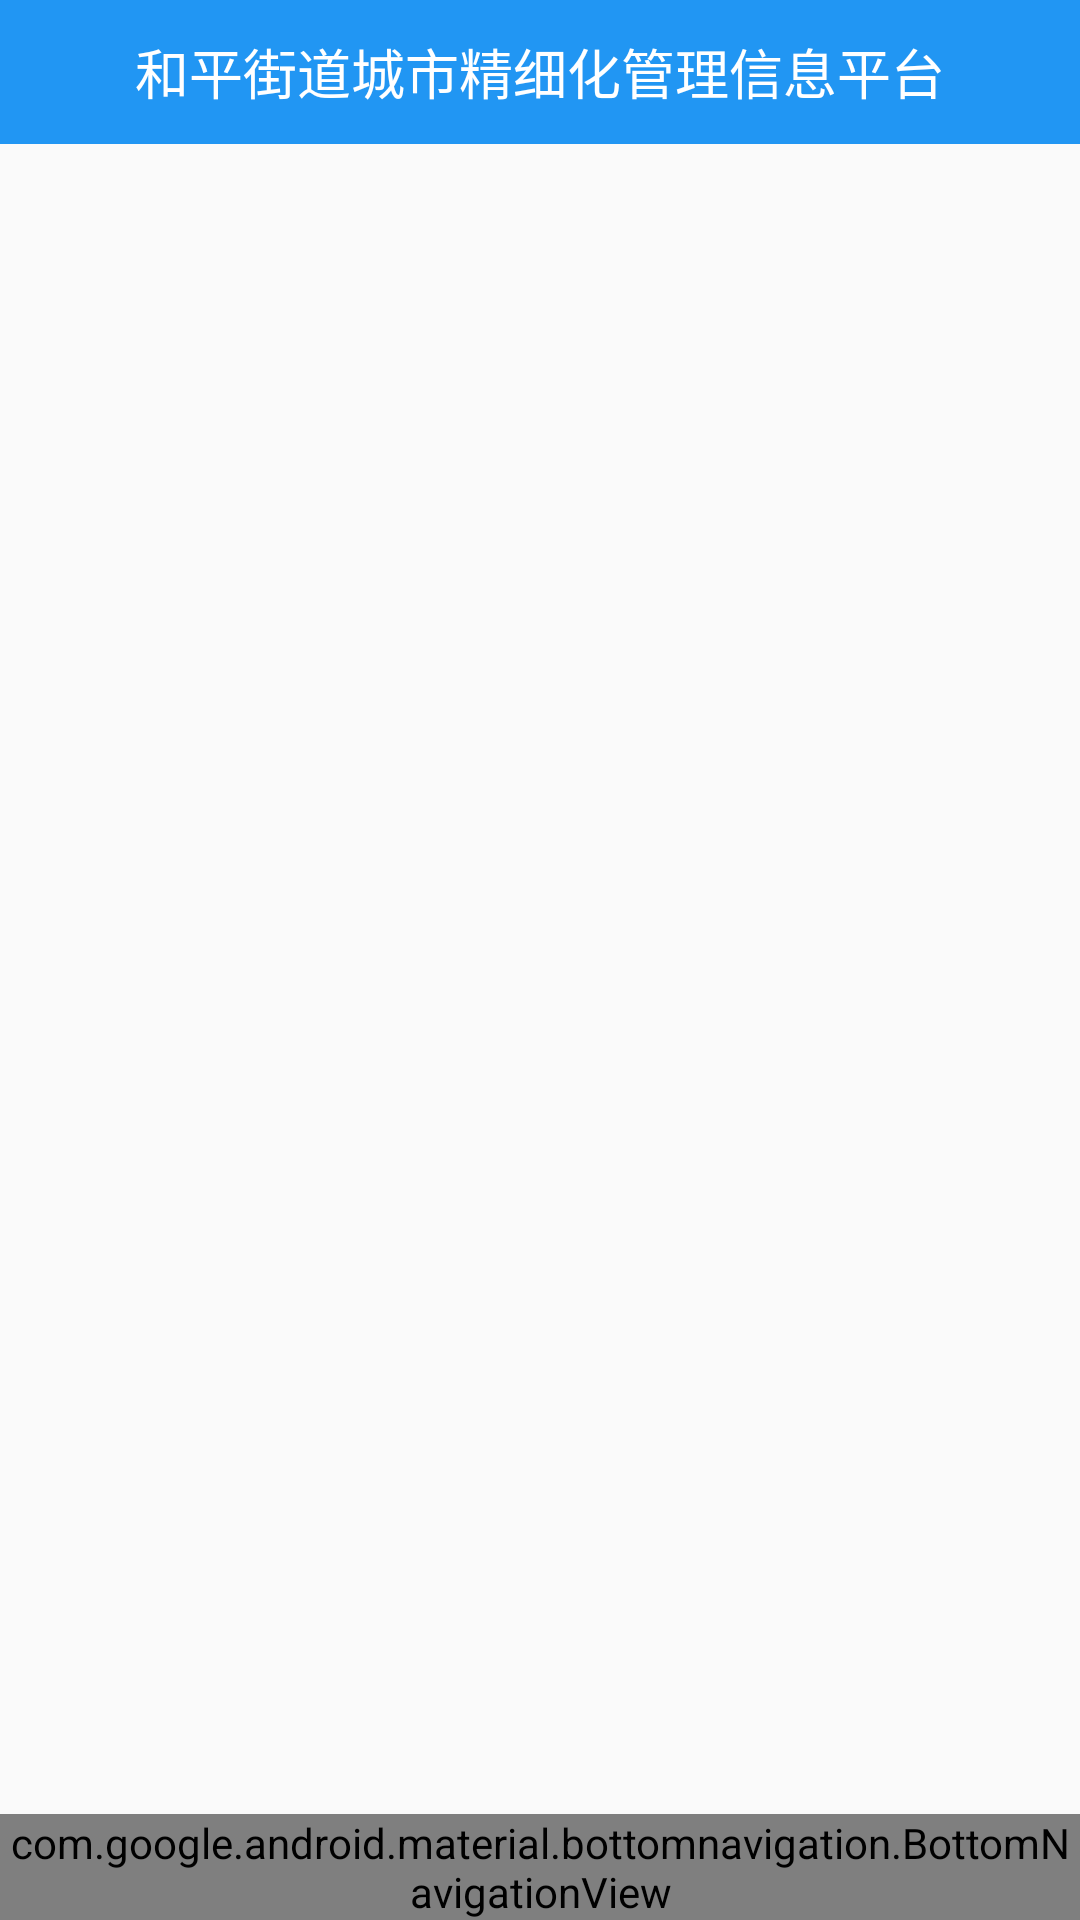

Write the Android layout XML for this screen, with the resource values it uses.
<!-- AndroidManifest.xml: application theme AppTheme -->
<!-- res/layout/activity_main.xml -->
<?xml version="1.0" encoding="utf-8"?>
<android.support.constraint.ConstraintLayout xmlns:android="http://schemas.android.com/apk/res/android"
    xmlns:app="http://schemas.android.com/apk/res-auto"
    xmlns:tools="http://schemas.android.com/tools"
    android:layout_width="match_parent"
    android:layout_height="match_parent"
    tools:context=".activity.MainActivity">

    <TextView
        android:id="@+id/top_title"
        android:layout_width="match_parent"
        android:layout_height="48dp"
        android:background="@color/colorTop"
        android:gravity="center"
        android:text="@string/title"
        android:textColor="@color/white"
        android:textSize="18sp"
        app:layout_constraintLeft_toLeftOf="parent"
        app:layout_constraintRight_toRightOf="parent"
        app:layout_constraintTop_toTopOf="parent" />

    <FrameLayout
        android:id="@+id/content"
        android:layout_width="match_parent"
        android:layout_height="0dp"
        android:layout_weight="1"
        app:layout_constraintBottom_toTopOf="@id/navigation"
        app:layout_constraintTop_toBottomOf="@id/top_title" />

    <android.support.design.widget.BottomNavigationView
        android:id="@+id/navigation"
        android:layout_width="match_parent"
        android:layout_height="wrap_content"
        app:layout_constraintBottom_toBottomOf="parent"
        app:layout_constraintLeft_toLeftOf="parent"
        app:layout_constraintRight_toRightOf="parent"
        app:menu="@menu/navigation" />

</android.support.constraint.ConstraintLayout>
<!-- resources referenced by this layout -->
<resources>
  <color name="colorTop">#2196F3</color>
  <color name="white">#ffffffff</color>
  <string name="title">和平街道城市精细化管理信息平台</string>
  <style name="AppTheme" parent="Theme.AppCompat.Light.DarkActionBar">
          
          <item name="colorPrimary">@color/colorPrimary</item>
          <item name="colorPrimaryDark">@color/colorPrimaryDark</item>
          <item name="colorAccent">@color/colorAccent</item>
      </style>
  <color name="colorPrimary">#2196F3</color>
  <color name="colorPrimaryDark">#2196F3</color>
  <color name="colorAccent">#2196F3</color>
</resources>
